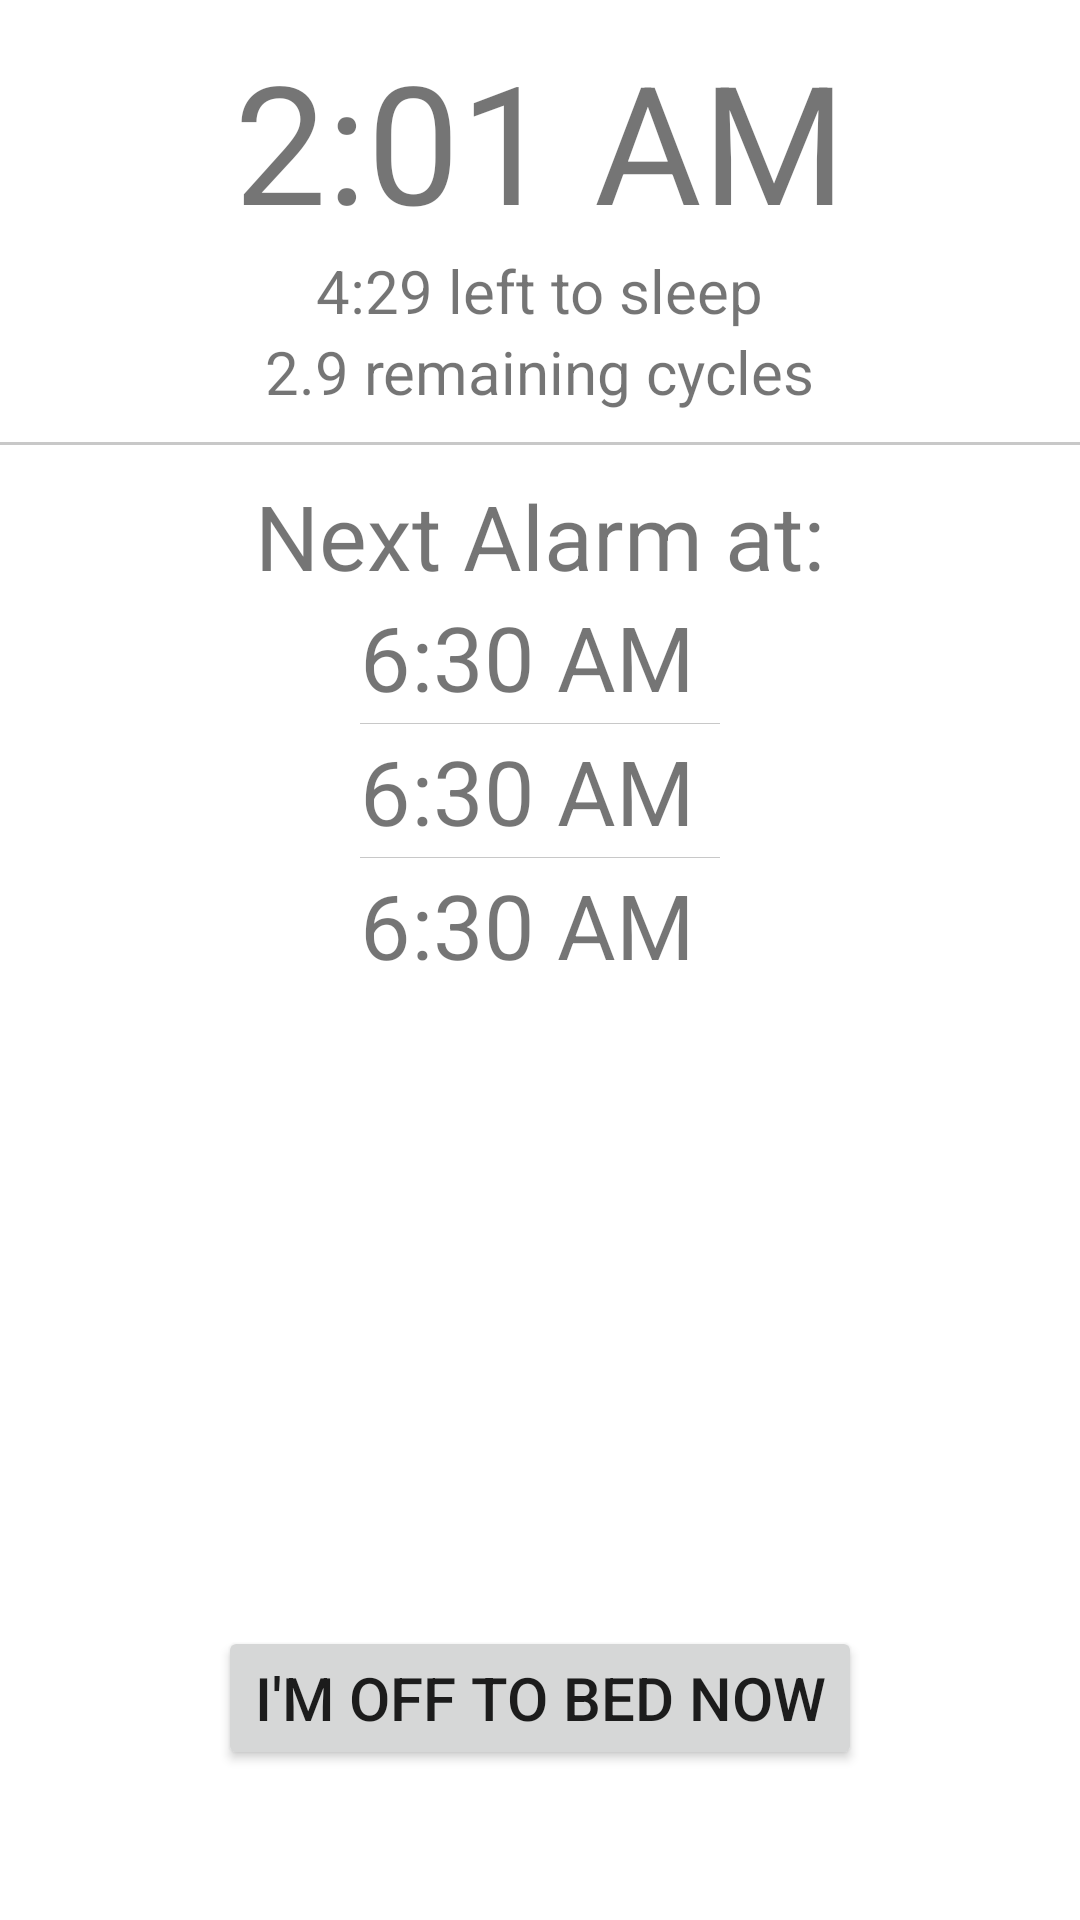

Here is an Android app screen rendered from its layout file. Give the layout XML and the strings, colors and styles it references.
<!-- AndroidManifest.xml: fallback theme Theme.MaterialComponents.DayNight.NoActionBar -->
<!-- res/layout/main.xml -->
<?xml version="1.0" encoding="utf-8"?>
<RelativeLayout
	xmlns:android="http://schemas.android.com/apk/res/android"
	android:layout_width="fill_parent"
	android:layout_height="fill_parent">
	<TextView
		android:id="@+id/main_big_time"
		android:layout_width="wrap_content"
		android:layout_height="wrap_content"
		android:layout_centerHorizontal="true"
		android:layout_alignParentTop="true"
		android:text="2:01 AM"
		android:textSize="55dip"
		android:layout_marginTop="10dip"/>
	<TextView
		android:id="@+id/main_time_left_to_sleep"
		android:layout_width="wrap_content"
		android:layout_height="wrap_content"
		android:layout_centerHorizontal="true"
		android:layout_below="@id/main_big_time"
		android:text="4:29 left to sleep"
		android:textSize="20dip"/>
	<TextView
		android:id="@+id/main_remaining_cycles"
		android:layout_width="wrap_content"
		android:layout_height="wrap_content"
		android:layout_centerHorizontal="true"
		android:layout_below="@id/main_time_left_to_sleep"
		android:text="2.9 remaining cycles"
		android:textSize="20dip"/>
	<View
		android:id="@+id/main_primary_seperator"
		android:layout_width="fill_parent"
		android:layout_height="1dip"
		android:layout_centerHorizontal="true"
		android:layout_below="@id/main_remaining_cycles"
		android:layout_marginTop="10dip"
		android:layout_marginBottom="10dip"
		android:background="@color/seperator_color"/>
	<TextView
		android:id="@+id/main_next_alarm_title"
		android:layout_width="wrap_content"
		android:layout_height="wrap_content"
		android:layout_centerHorizontal="true"
		android:layout_below="@id/main_primary_seperator"
		android:text="Next Alarm at:"
		android:textSize="30dip"/>
	<ScrollView
		android:layout_width="120dip"
		android:layout_height="170dip"
		android:layout_centerHorizontal="true"
		android:layout_below="@id/main_next_alarm_title">
		<LinearLayout
			android:id="@+id/main_next_alarm_container"
			android:orientation="vertical"
			android:layout_height="wrap_content"
			android:layout_width="fill_parent">
			<TextView
				android:layout_width="fill_parent"
				android:layout_height="wrap_content"
				android:textSize="30sp"
				android:text="6:30 AM"/>
			<View
				style="@style/NextAlarmSpacer"/>
			<TextView
				android:layout_width="fill_parent"
				android:layout_height="wrap_content"
				android:textSize="30sp"
				android:text="6:30 AM"/>
			<View
				style="@style/NextAlarmSpacer"/>
			<TextView
				android:layout_width="fill_parent"
				android:layout_height="wrap_content"
				android:textSize="30sp"
				android:text="6:30 AM"/>
		</LinearLayout>
	</ScrollView>
	<Button
		android:id="@+id/main_do_sleep_button"
		android:layout_height="wrap_content"
		android:layout_width="wrap_content"
		android:layout_centerHorizontal="true"
		android:layout_alignParentBottom="true"
		android:layout_marginBottom="50dip"
		android:text="I'm Off To Bed Now"
		android:textSize="20sp"/>
	<SlidingDrawer
		android:id="@+id/main_drawer"
		android:layout_width="wrap_content"
		android:layout_height="wrap_content"
		android:handle="@+id/main_drawer_button"
		android:content="@+id/main_drawer_content"
		android:topOffset="100dip">
		<ImageView
			android:id="@id/main_drawer_button"
			android:src="@drawable/drawer_closed"
			android:layout_centerHorizontal="true"
			android:layout_alignParentBottom="true"
			android:layout_width="wrap_content"
			android:layout_height="wrap_content"/>
		<LinearLayout
			android:id="@id/main_drawer_content"
			android:layout_width="fill_parent"
			android:layout_height="250dip"
			android:background="@color/drawer_bg">
			<TextView
				android:layout_width="wrap_content"
				android:layout_height="wrap_content"
				android:layout_alignParentTop="true"
				android:layout_centerHorizontal="true"
				android:textSize="30dip"
				android:paddingTop="20dip"
				android:text="2:01 AM"/>
		</LinearLayout>
	</SlidingDrawer>
</RelativeLayout>
<!-- resources referenced by this layout -->
<resources>
  <color name="drawer_bg">#7D7D7D</color>
  <color name="seperator_color">#C8C8C8</color>
  <style name="NextAlarmSpacer">
  		<item name="android:background">@color/seperator_color</item>
  		<item name="android:layout_width">fill_parent</item>
  		<item name="android:layout_height">1px</item>
  		<item name="android:layout_marginTop">2dip</item>
  		<item name="android:layout_marginBottom">2dip</item>
  	</style>
</resources>
